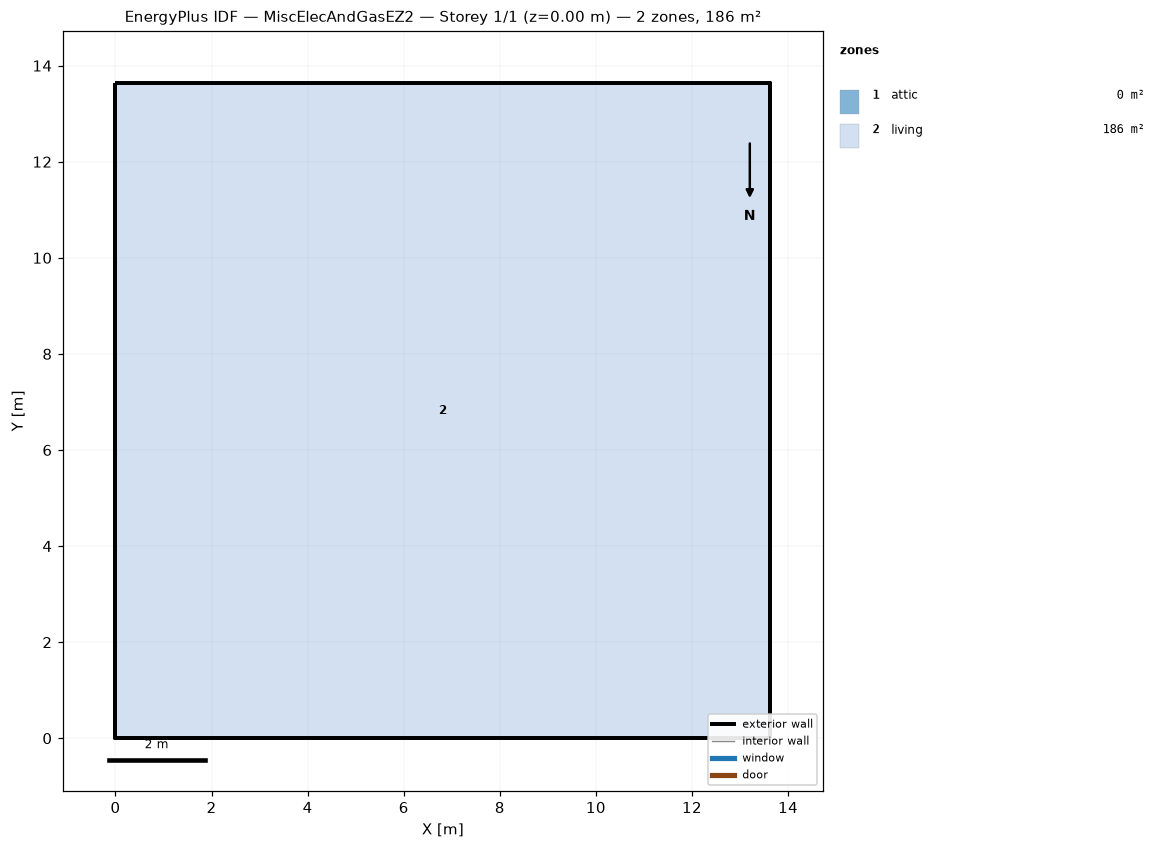
=== STOREY PLAN SPEC (per zone: floor XY polygon, exterior-wall plan segments, windows/doors) ===
zone 1: attic  (0.0 m²)
  exterior wall: (13.63, 0.00) – (13.63, 13.63) – (13.63, 6.82)  [20.4 m]
  exterior wall: (0.00, 13.63) – (0.00, 0.00) – (0.00, 6.82)  [20.4 m]
zone 2: living  (185.8 m²)
  floor: (0.00, 0.00) (0.00, 13.63) (13.63, 13.63) (13.63, 0.00)
  exterior wall: (0.00, 0.00) – (13.63, 0.00)  [13.6 m]
  exterior wall: (13.63, 0.00) – (13.63, 13.63)  [13.6 m]
  exterior wall: (13.63, 13.63) – (0.00, 13.63)  [13.6 m]
  exterior wall: (0.00, 13.63) – (0.00, 0.00)  [13.6 m]

=== DERIVED (storey summary) ===
Building: MiscElecAndGasEZ2
Storey: 1 of 1  (floor level z = 0.00 m)
Storey gross floor area: 185.8 m²
Zones on this storey: 2
  - attic: floor 0.0 m²; exterior wall 40.9 m (18.7 m²); WWR 0.0%
  - living: floor 185.8 m²; exterior wall 54.5 m (149.6 m²); WWR 0.0%
Zone adjacency: (none detected)